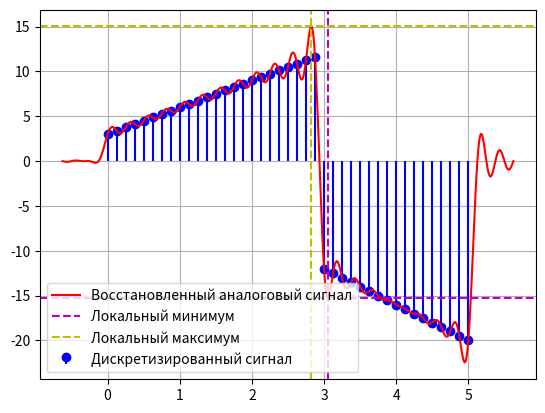

This figure's Python source:
import numpy as np
import matplotlib.pyplot as plt

# 1. Define signal parameters
U = [3, 6, 0, -4]
T = [3, 5]
fd = 8
Td = 1 / fd

# 2. Discretize the signal
t1 = np.arange(0, T[0], Td)          # from 0 to T1 inclusive
t2 = np.arange(T[0], T[1] + Td, Td)       # from T1 to T2 inclusive

a1 = U[1] - U[0]
b1 = U[0]
u1 = a1*t1 + b1                         # first linear segment

a2 = U[3] - U[2]
b2 = U[2]
u2 = a2*t2 + b2                         # second linear segment

# Concatenate (duplicate at T[0] is kept, as in MATLAB)
discrete_t = np.concatenate((t1, t2))
u = np.concatenate((u1, u2))

# 3. Compute numerical parameters
N = len(discrete_t)                       # number of samples
U0 = np.sum(u)                            # sum of all samples
# Alternating sum: u1 - u2 + u3 - u4 + ...
Upi = sum(u[i] if i%2 else -u[i] for i in range(len(u)))
E = np.sum(u ** 2)                        # signal energy

print(f"N   = {N}")
print(f"U0  = {U0}")
print(f"Upi = {Upi}")
print(f"E   = {E}")

# 4. Reconstruct analog signal using Kotelnikov (Whittaker–Shannon) interpolation
steps_around = 5
start_val = -steps_around * Td + discrete_t[0]
end_val = discrete_t[-1] + steps_around * Td
step_val = Td / 10
n_points = int(np.round((end_val - start_val) / step_val)) + 1
more_discrete_t = np.linspace(start_val, end_val, n_points)

s = np.zeros_like(more_discrete_t)
for i, t_val in enumerate(more_discrete_t):
    for k in range(N):
        s[i] += u[k] * np.sinc((t_val - k * Td) / Td)



jump_time = T[0]

# ---- Reconstructed signal: find min and max near the jump (within ±0.5 sec) ----
window = 0.5  # seconds around jump_time
mask = np.abs(more_discrete_t - jump_time) <= window
s_near_jump = s[mask]
t_near_jump = more_discrete_t[mask]

s_min = np.min(s_near_jump)
s_max = np.max(s_near_jump)
idx_min = np.argmin(s_near_jump)
idx_max = np.argmax(s_near_jump)
t_min = t_near_jump[idx_min]
t_max = t_near_jump[idx_max]

print(f"""
Локальный минимум = {s_min}, при t = {t_min}
Локальный максимум = {s_max}, при t = {t_max}""")

plt.figure('Дискретизированный сигнал, восстановленный аналоговый и его экстремумы')
plt.stem(discrete_t, u, basefmt=" ", linefmt='b-', markerfmt='bo', label='Дискретизированный сигнал')
plt.plot(more_discrete_t, s, 'r', label='Восстановленный аналоговый сигнал')

plt.axline((t_min, 0), (t_min, s_min), c= 'm',ls='--', label = 'Локальный минимум')
plt.axline((0, s_min), (t_min, s_min), c= 'm',ls='--')
plt.axline((t_max, 0), (t_max, s_max), c= 'y',ls='--', label = 'Локальный максимум')
plt.axline((0, s_max), (t_max, s_max), c= 'y',ls='--')

plt.legend(loc='lower left')
plt.grid(True)
plt.show()
